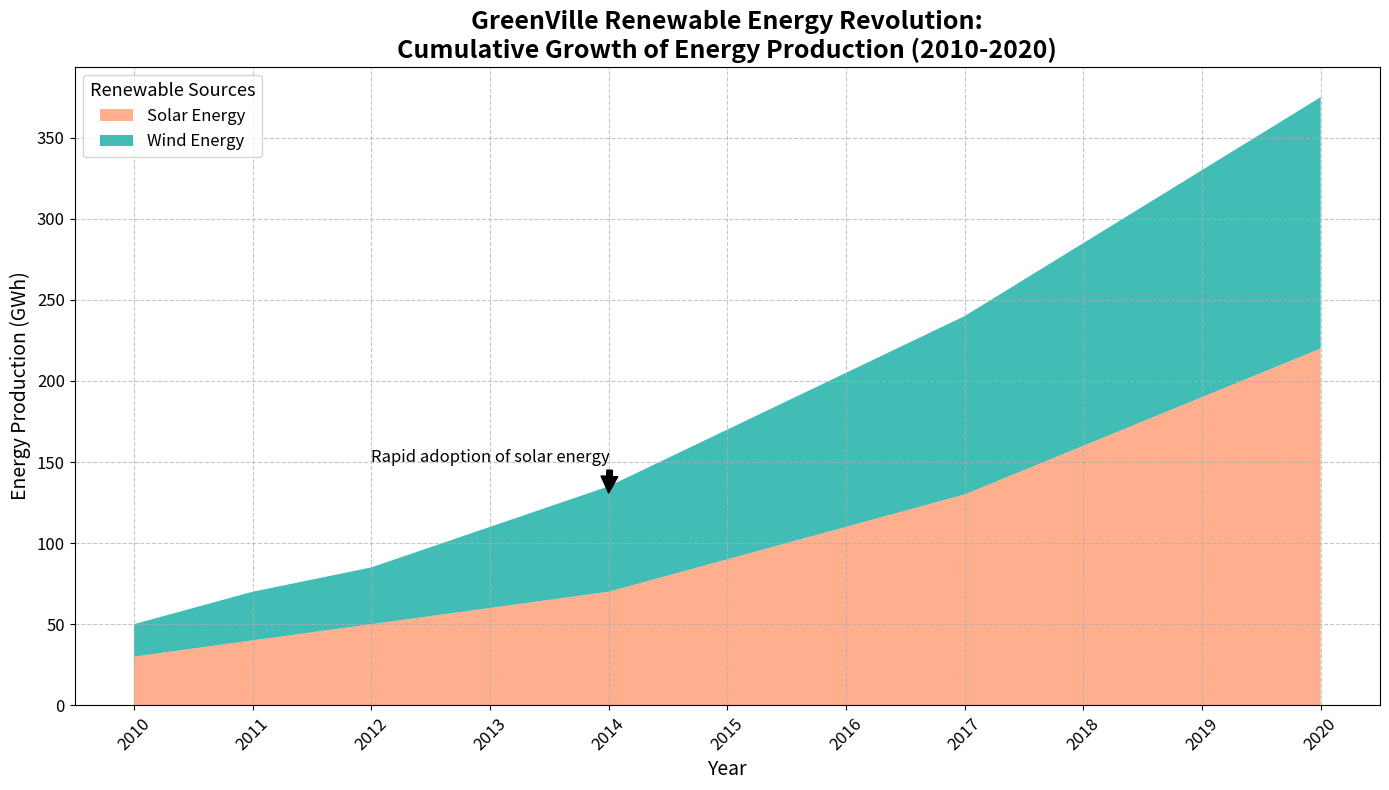
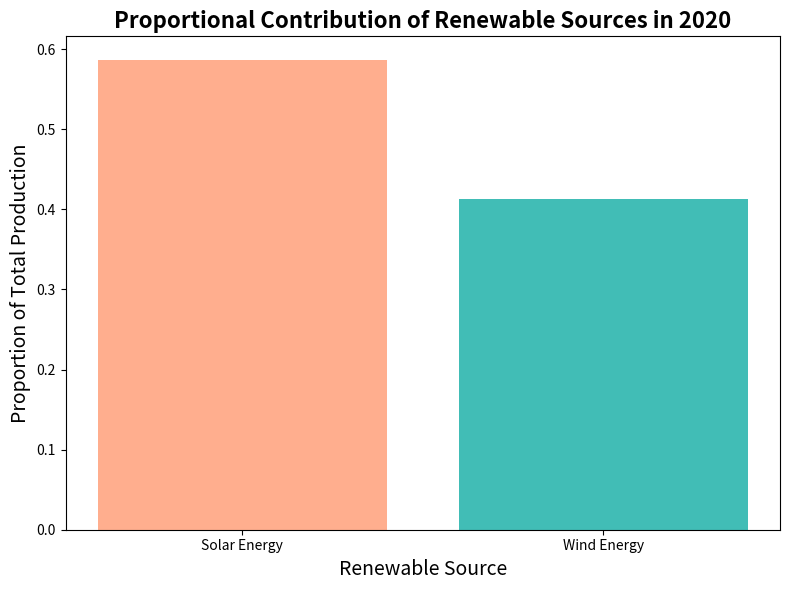

These charts were generated, in order, by the following Python code:
import matplotlib.pyplot as plt
import numpy as np

years = np.arange(2010, 2021)

solar_energy = [30, 40, 50, 60, 70, 90, 110, 130, 160, 190, 220]
wind_energy = [20, 30, 35, 50, 65, 80, 95, 110, 125, 140, 155]

energy_data = np.vstack([solar_energy, wind_energy])

fig, ax = plt.subplots(figsize=(14, 8))

colors = ['#ffa07a', '#20b2aa']

ax.stackplot(years, energy_data, labels=['Solar Energy', 'Wind Energy'],
             colors=colors, alpha=0.85)

ax.set_title('GreenVille Renewable Energy Revolution:\nCumulative Growth of Energy Production (2010-2020)', fontsize=18, fontweight='bold', loc='center')
ax.set_xlabel('Year', fontsize=14)
ax.set_ylabel('Energy Production (GWh)', fontsize=14)

ax.grid(True, linestyle='--', alpha=0.7)
ax.legend(loc='upper left', title='Renewable Sources', fontsize=12, title_fontsize='13')

plt.xticks(years, rotation=45, fontsize=12)
plt.yticks(fontsize=12)
plt.tight_layout()

ax.annotate('Rapid adoption of solar energy', xy=(2014, 130), xytext=(2012, 150),
            arrowprops=dict(facecolor='black', shrink=0.05), fontsize=12)

fig, ax2 = plt.subplots(figsize=(8, 6))

total_2020_energy = np.sum(np.array([solar_energy[-1], wind_energy[-1]]))
proportions = [solar_energy[-1]/total_2020_energy, wind_energy[-1]/total_2020_energy]

ax2.bar(['Solar Energy', 'Wind Energy'], proportions, color=colors, alpha=0.85)

ax2.set_title('Proportional Contribution of Renewable Sources in 2020', fontsize=16, fontweight='bold')
ax2.set_xlabel('Renewable Source', fontsize=14)
ax2.set_ylabel('Proportion of Total Production', fontsize=14)

plt.tight_layout()
plt.show()
